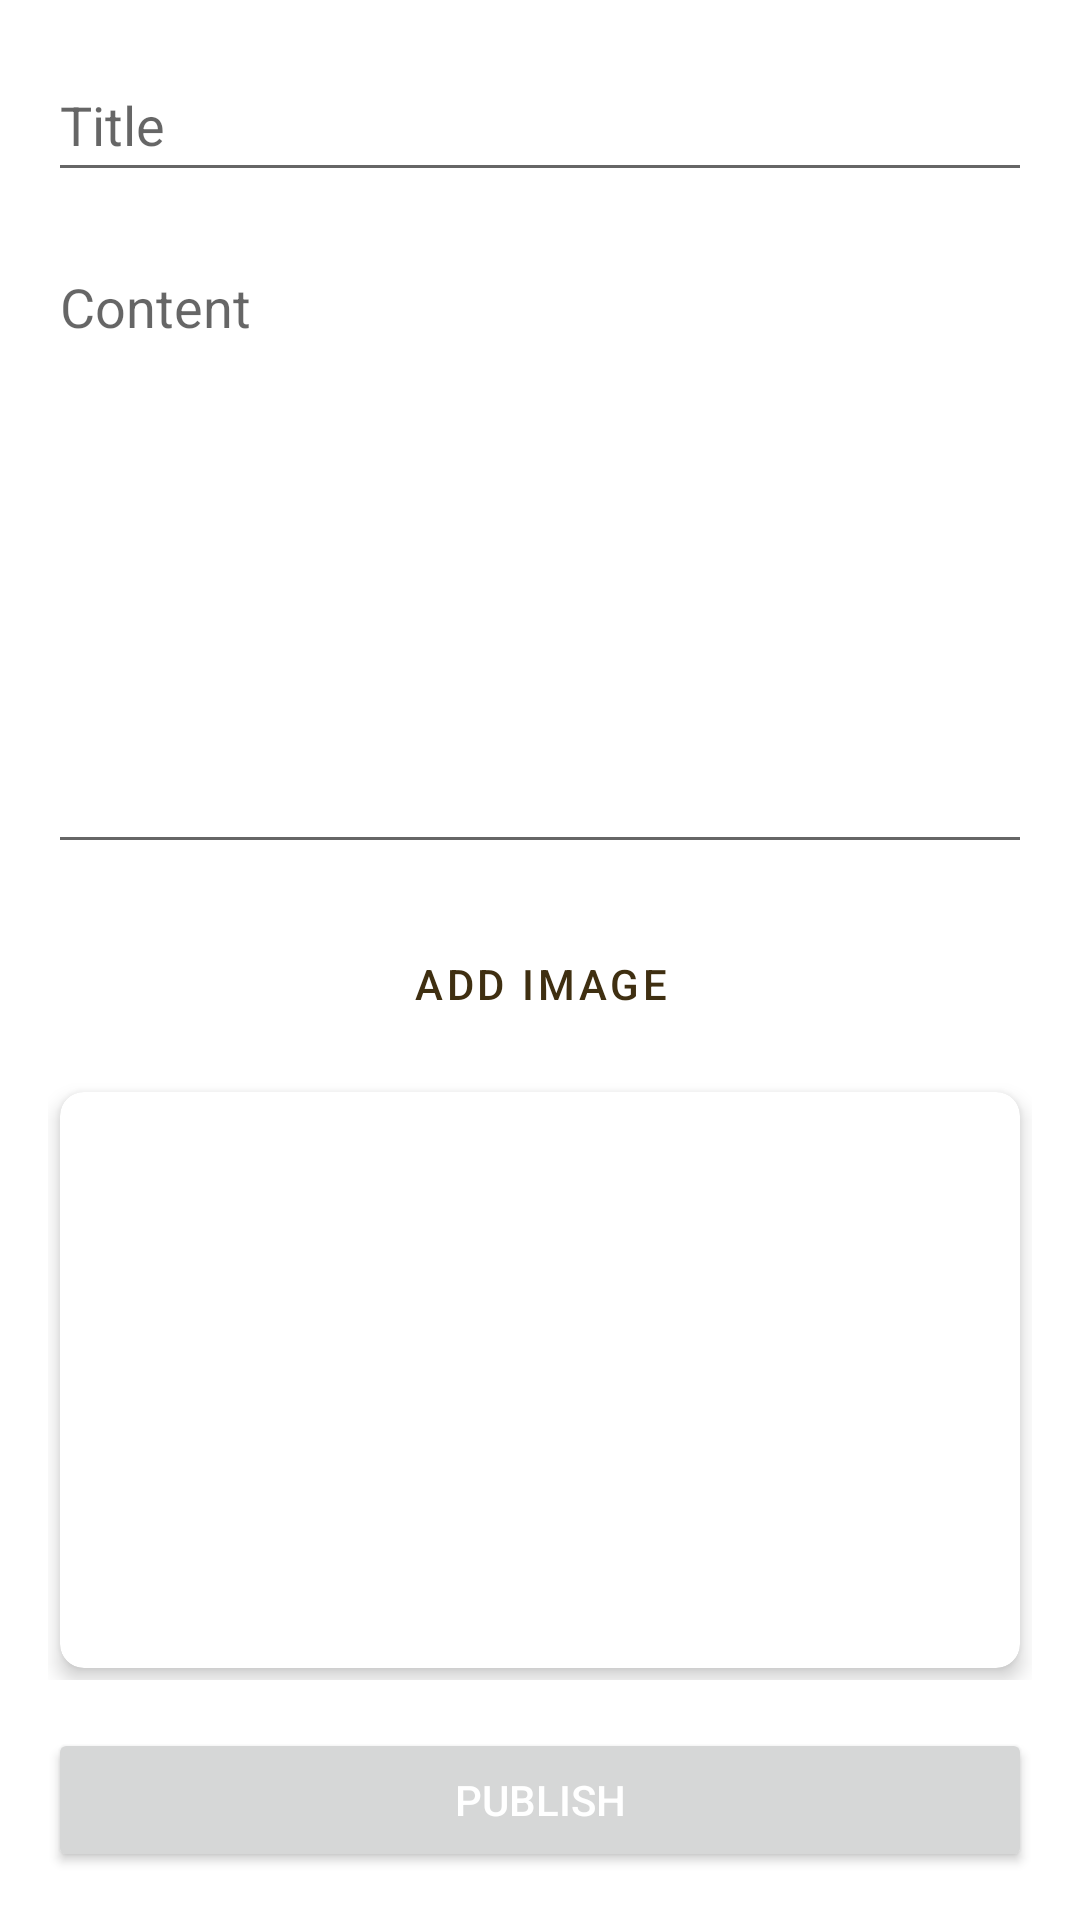

The Android layout XML behind this screen, and the referenced resources:
<!-- AndroidManifest.xml: application theme Theme.Blog -->
<!-- res/layout/fragment_create.xml -->
<?xml version="1.0" encoding="utf-8"?>
<LinearLayout xmlns:android="http://schemas.android.com/apk/res/android"
    xmlns:tools="http://schemas.android.com/tools"
    xmlns:app="http://schemas.android.com/apk/res-auto"
    android:layout_width="match_parent"
    android:layout_height="match_parent"
    android:orientation="vertical"
    android:padding="16dp"
    tools:context=".ui.create.CreateFragment">

    <EditText
        android:id="@+id/editTitle"
        android:layout_width="match_parent"
        android:layout_height="wrap_content"
        android:hint="Title"
        android:minHeight="48dp"/>

    <EditText
        android:id="@+id/editContent"
        android:layout_width="match_parent"
        android:layout_height="0dp"
        android:layout_weight="1"
        android:layout_marginTop="16dp"
        android:hint="Content"
        android:gravity="top"
        android:inputType="textMultiLine"/>

    <Button
        android:id="@+id/buttonAddImage"
        android:layout_width="match_parent"
        android:layout_height="wrap_content"
        android:text="Add Image"
        android:layout_marginTop="16dp"
        style="@style/Widget.MaterialComponents.Button.OutlinedButton"/>

    <FrameLayout
        android:layout_width="match_parent"
        android:layout_height="200dp"
        android:layout_marginTop="8dp">

        <androidx.cardview.widget.CardView
            android:layout_width="match_parent"
            android:layout_height="match_parent"
            android:layout_margin="4dp"
            app:cardCornerRadius="8dp"
            app:cardElevation="4dp">

            <ImageView
                android:id="@+id/imagePost"
                android:layout_width="match_parent"
                android:layout_height="match_parent"
                android:visibility="gone"
                android:scaleType="centerCrop"/>

        </androidx.cardview.widget.CardView>

        <Button
            android:id="@+id/buttonRemoveImage"
            android:layout_width="wrap_content"
            android:layout_height="wrap_content"
            android:text="Remove"
            android:visibility="gone"
            android:layout_gravity="top|end"
            android:layout_margin="4dp"
            style="@style/Widget.MaterialComponents.Button.TextButton"/>

    </FrameLayout>

    <Button
        android:id="@+id/buttonPublish"
        android:layout_width="match_parent"
        android:layout_height="wrap_content"
        android:text="Publish"
        android:textColor="@color/white"
        android:layout_marginTop="16dp"/>

</LinearLayout>
<!-- resources referenced by this layout -->
<resources>
  <color name="white">#FFFFFFFF</color>
  <style name="Theme.Blog" parent="Theme.MaterialComponents.DayNight.DarkActionBar">
          
          <item name="colorPrimary">@color/black</item>
          <item name="colorPrimaryVariant">@color/lavender</item>
          <item name="colorOnPrimary">@color/black</item>
          
          <item name="colorSecondaryVariant">@color/white</item>
          
          <item name="android:statusBarColor">@color/black</item>
          
      </style>
  <color name="black">#3F2F11</color>
  <color name="lavender">#8692f7</color>
</resources>
